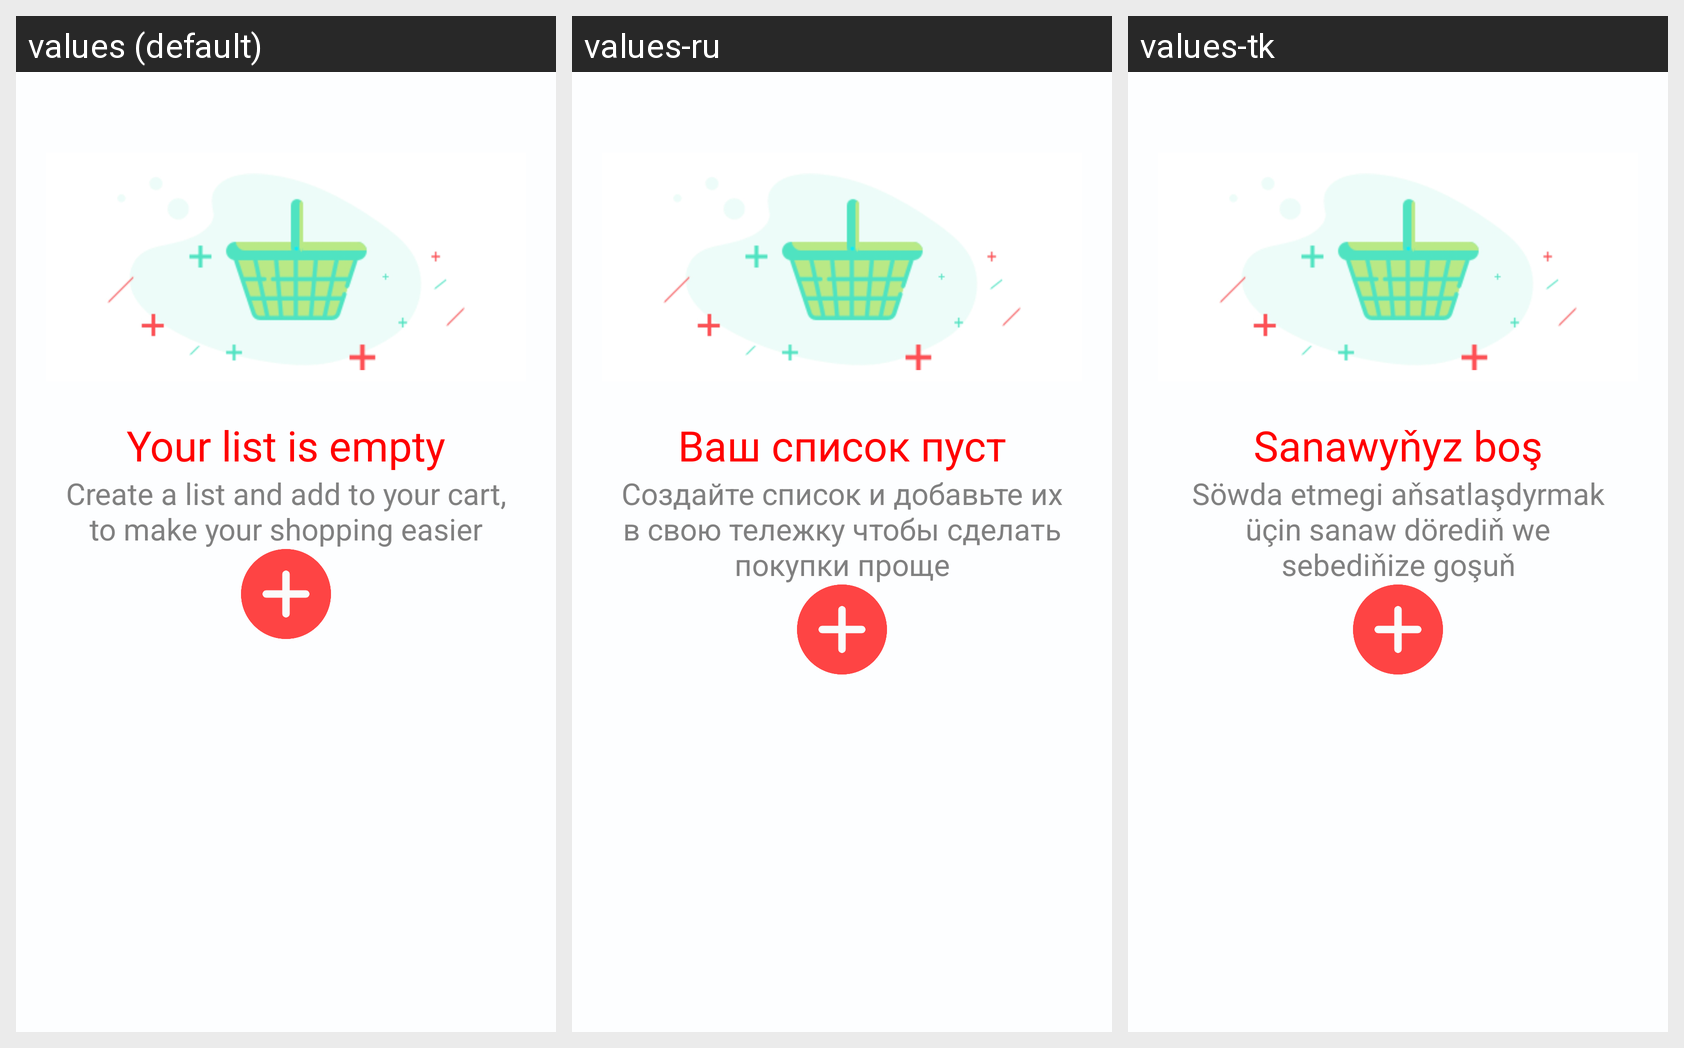

Locale-by-locale string values for the Android screen shown in this grid:
Android screen res/layout/planned_lists_layout.xml rendered under 3 locales, left to right: values (default), values-ru, values-tk. Device: Nexus 5 (rendered at 1080×1920; each locale shown at half size, 540×960, under a caption strip naming it); theme Walmart_theme.
Strings drawn on this screen, with the default value and each locale's value (text and hints the layout hard-codes, and strings that could not be matched under every locale, appear in the picture but are not listed):

Planned_list_is_empty
  values: Your list is empty
  values-ru: Ваш список пуст
  values-tk: Sanawyňyz boş

go_and_add_a_product_to_planned_list
  values: Create a list and add to your cart, to make your shopping easier
  values-ru: Создайте список и добавьте их в свою тележку чтобы сделать покупки проще
  values-tk: Söwda etmegi aňsatlaşdyrmak üçin sanaw dörediň we sebediňize goşuň
